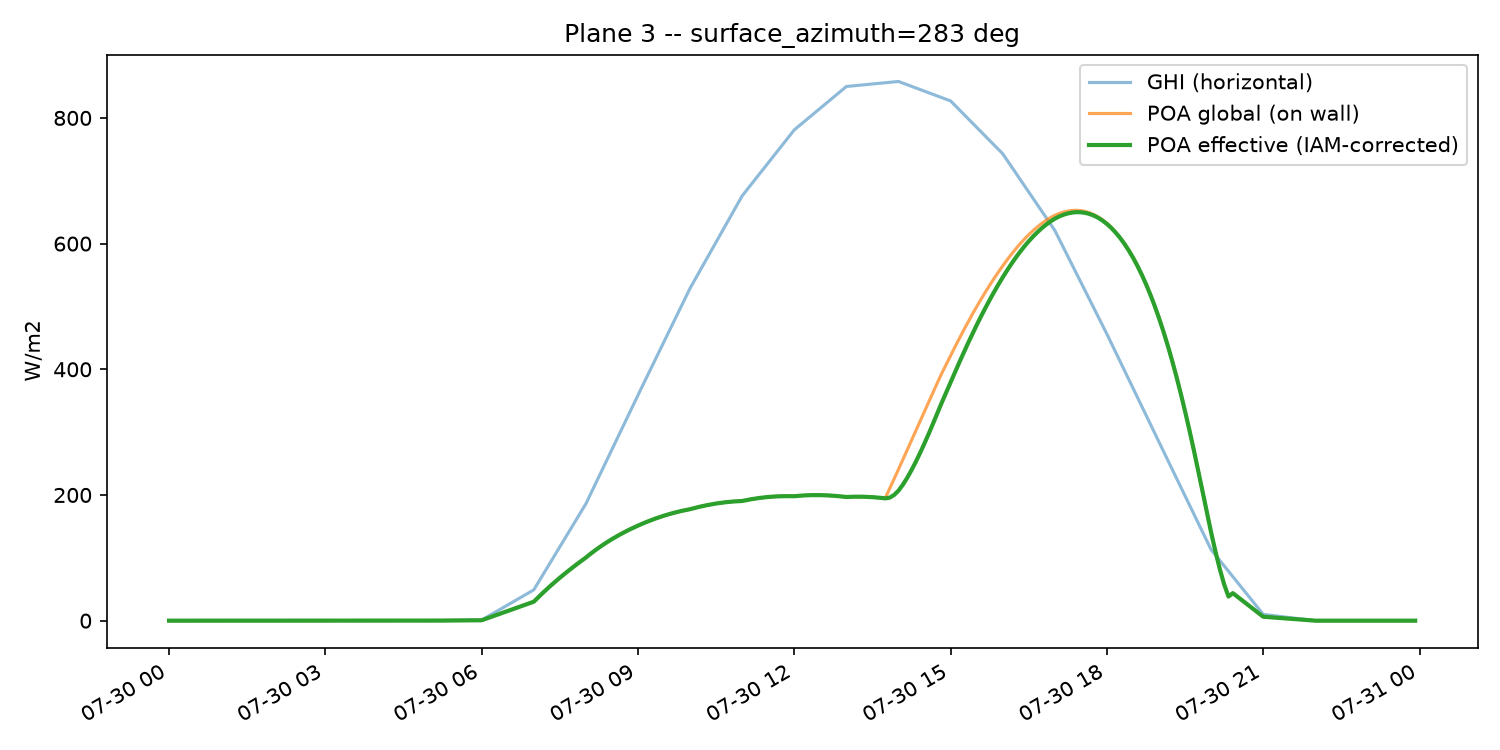

The data file committed next to this chart (first rows):
timestamp, solar_zenith_deg, solar_azimuth_deg, aoi_deg, ghi_w_m2, dni_w_m2, dhi_w_m2, poa_global_w_m2, poa_direct_w_m2, poa_diffuse_w_m2, iam, poa_effective_w_m2
2026-07-30 00:00:00+02:00, 113.6, 339.6, 59.4, 0.0, 0.0, 0.0, 0.0, 0.0, 0.0, 0.949, 0.0
2026-07-30 00:05:00+02:00, 113.9, 340.8, 60.58, 0.0, 0.0, 0.0, 0.0, 0.0, 0.0, 0.9429, 0.0
2026-07-30 00:10:00+02:00, 114.1, 342.1, 61.77, 0.0, 0.0, 0.0, 0.0, 0.0, 0.0, 0.936, 0.0
2026-07-30 00:15:00+02:00, 114.4, 343.3, 62.95, 0.0, 0.0, 0.0, 0.0, 0.0, 0.0, 0.9283, 0.0
2026-07-30 00:20:00+02:00, 114.6, 344.6, 64.14, 0.0, 0.0, 0.0, 0.0, 0.0, 0.0, 0.9197, 0.0
2026-07-30 00:25:00+02:00, 114.9, 345.9, 65.32, 0.0, 0.0, 0.0, 0.0, 0.0, 0.0, 0.9101, 0.0
2026-07-30 00:30:00+02:00, 115.1, 347.2, 66.51, 0.0, 0.0, 0.0, 0.0, 0.0, 0.0, 0.8994, 0.0
2026-07-30 00:35:00+02:00, 115.2, 348.5, 67.69, 0.0, 0.0, 0.0, 0.0, 0.0, 0.0, 0.8874, 0.0
2026-07-30 00:40:00+02:00, 115.4, 349.8, 68.87, 0.0, 0.0, 0.0, 0.0, 0.0, 0.0, 0.874, 0.0
2026-07-30 00:45:00+02:00, 115.6, 351.1, 70.06, 0.0, 0.0, 0.0, 0.0, 0.0, 0.0, 0.8589, 0.0
2026-07-30 00:50:00+02:00, 115.7, 352.4, 71.24, 0.0, 0.0, 0.0, 0.0, 0.0, 0.0, 0.8421, 0.0
2026-07-30 00:55:00+02:00, 115.8, 353.7, 72.42, 0.0, 0.0, 0.0, 0.0, 0.0, 0.0, 0.8233, 0.0
2026-07-30 01:00:00+02:00, 115.9, 355, 73.6, 0.0, 0.0, 0.0, 0.0, 0.0, 0.0, 0.8023, 0.0
2026-07-30 01:05:00+02:00, 116, 356.3, 74.79, 0.0, 0.0, 0.0, 0.0, 0.0, 0.0, 0.7787, 0.0
2026-07-30 01:10:00+02:00, 116, 357.6, 75.97, 0.0, 0.0, 0.0, 0.0, 0.0, 0.0, 0.7522, 0.0
2026-07-30 01:15:00+02:00, 116, 359, 77.15, 0.0, 0.0, 0.0, 0.0, 0.0, 0.0, 0.7224, 0.0
2026-07-30 01:20:00+02:00, 116, 0.2846, 78.32, 0.0, 0.0, 0.0, 0.0, 0.0, 0.0, 0.689, 0.0
2026-07-30 01:25:00+02:00, 116, 1.603, 79.5, 0.0, 0.0, 0.0, 0.0, 0.0, 0.0, 0.6514, 0.0
2026-07-30 01:30:00+02:00, 116, 2.921, 80.68, 0.0, 0.0, 0.0, 0.0, 0.0, 0.0, 0.609, 0.0
2026-07-30 01:35:00+02:00, 115.9, 4.238, 81.86, 0.0, 0.0, 0.0, 0.0, 0.0, 0.0, 0.5613, 0.0
2026-07-30 01:40:00+02:00, 115.9, 5.552, 83.03, 0.0, 0.0, 0.0, 0.0, 0.0, 0.0, 0.5074, 0.0
2026-07-30 01:45:00+02:00, 115.8, 6.865, 84.21, 0.0, 0.0, 0.0, 0.0, 0.0, 0.0, 0.4465, 0.0
2026-07-30 01:50:00+02:00, 115.6, 8.174, 85.38, 0.0, 0.0, 0.0, 0.0, 0.0, 0.0, 0.3776, 0.0
2026-07-30 01:55:00+02:00, 115.5, 9.479, 86.55, 0.0, 0.0, 0.0, 0.0, 0.0, 0.0, 0.2994, 0.0
2026-07-30 02:00:00+02:00, 115.4, 10.78, 87.72, 0.0, 0.0, 0.0, 0.0, 0.0, 0.0, 0.2105, 0.0
2026-07-30 02:05:00+02:00, 115.2, 12.08, 88.89, 0.0, 0.0, 0.0, 0.0, 0.0, 0.0, 0.1092, 0.0
2026-07-30 02:10:00+02:00, 115, 13.37, 90.06, 0.0, 0.0, 0.0, 0.0, 0.0, 0.0, 0.0, 0.0
2026-07-30 02:15:00+02:00, 114.8, 14.65, 91.23, 0.0, 0.0, 0.0, 0.0, 0.0, 0.0, 0.0, 0.0
2026-07-30 02:20:00+02:00, 114.6, 15.93, 92.39, 0.0, 0.0, 0.0, 0.0, 0.0, 0.0, 0.0, 0.0
2026-07-30 02:25:00+02:00, 114.3, 17.2, 93.56, 0.0, 0.0, 0.0, 0.0, 0.0, 0.0, 0.0, 0.0
2026-07-30 02:30:00+02:00, 114, 18.47, 94.72, 0.0, 0.0, 0.0, 0.0, 0.0, 0.0, 0.0, 0.0
2026-07-30 02:35:00+02:00, 113.7, 19.73, 95.88, 0.0, 0.0, 0.0, 0.0, 0.0, 0.0, 0.0, 0.0
2026-07-30 02:40:00+02:00, 113.4, 20.98, 97.04, 0.0, 0.0, 0.0, 0.0, 0.0, 0.0, 0.0, 0.0
2026-07-30 02:45:00+02:00, 113.1, 22.22, 98.2, 0.0, 0.0, 0.0, 0.0, 0.0, 0.0, 0.0, 0.0
2026-07-30 02:50:00+02:00, 112.8, 23.45, 99.35, 0.0, 0.0, 0.0, 0.0, 0.0, 0.0, 0.0, 0.0
2026-07-30 02:55:00+02:00, 112.4, 24.68, 100.5, 0.0, 0.0, 0.0, 0.0, 0.0, 0.0, 0.0, 0.0
2026-07-30 03:00:00+02:00, 112.1, 25.89, 101.7, 0.0, 0.0, 0.0, 0.0, 0.0, 0.0, 0.0, 0.0
2026-07-30 03:05:00+02:00, 111.7, 27.1, 102.8, 0.0, 0.0, 0.0, 0.0, 0.0, 0.0, 0.0, 0.0
2026-07-30 03:10:00+02:00, 111.3, 28.29, 104, 0.0, 0.0, 0.0, 0.0, 0.0, 0.0, 0.0, 0.0
2026-07-30 03:15:00+02:00, 110.8, 29.48, 105.1, 0.0, 0.0, 0.0, 0.0, 0.0, 0.0, 0.0, 0.0
2026-07-30 03:20:00+02:00, 110.4, 30.66, 106.2, 0.0, 0.0, 0.0, 0.0, 0.0, 0.0, 0.0, 0.0
2026-07-30 03:25:00+02:00, 109.9, 31.82, 107.4, 0.0, 0.0, 0.0, 0.0, 0.0, 0.0, 0.0, 0.0
2026-07-30 03:30:00+02:00, 109.5, 32.98, 108.5, 0.0, 0.0, 0.0, 0.0, 0.0, 0.0, 0.0, 0.0
2026-07-30 03:35:00+02:00, 109, 34.12, 109.6, 0.0, 0.0, 0.0, 0.0, 0.0, 0.0, 0.0, 0.0
2026-07-30 03:40:00+02:00, 108.5, 35.26, 110.8, 0.0, 0.0, 0.0, 0.0, 0.0, 0.0, 0.0, 0.0
2026-07-30 03:45:00+02:00, 108, 36.38, 111.9, 0.0, 0.0, 0.0, 0.0, 0.0, 0.0, 0.0, 0.0
2026-07-30 03:50:00+02:00, 107.4, 37.5, 113, 0.0, 0.0, 0.0, 0.0, 0.0, 0.0, 0.0, 0.0
2026-07-30 03:55:00+02:00, 106.9, 38.6, 114.1, 0.0, 0.0, 0.0, 0.0, 0.0, 0.0, 0.0, 0.0
2026-07-30 04:00:00+02:00, 106.4, 39.7, 115.3, 0.0, 0.0, 0.0, 0.0, 0.0, 0.0, 0.0, 0.0
2026-07-30 04:05:00+02:00, 105.8, 40.78, 116.4, 0.0, 0.0, 0.0, 0.0, 0.0, 0.0, 0.0, 0.0
2026-07-30 04:10:00+02:00, 105.2, 41.85, 117.5, 0.0, 0.0, 0.0, 0.0, 0.0, 0.0, 0.0, 0.0
2026-07-30 04:15:00+02:00, 104.6, 42.92, 118.6, 0.0, 0.0, 0.0, 0.0, 0.0, 0.0, 0.0, 0.0
2026-07-30 04:20:00+02:00, 104, 43.97, 119.7, 0.0, 0.0, 0.0, 0.0, 0.0, 0.0, 0.0, 0.0
2026-07-30 04:25:00+02:00, 103.4, 45.01, 120.8, 0.0, 0.0, 0.0, 0.0, 0.0, 0.0, 0.0, 0.0
2026-07-30 04:30:00+02:00, 102.8, 46.05, 121.8, 0.0, 0.0, 0.0, 0.0, 0.0, 0.0, 0.0, 0.0
2026-07-30 04:35:00+02:00, 102.1, 47.07, 122.9, 0.0, 0.0, 0.0, 0.0, 0.0, 0.0, 0.0, 0.0
2026-07-30 04:40:00+02:00, 101.5, 48.08, 124, 0.0, 0.0, 0.0, 0.0, 0.0, 0.0, 0.0, 0.0
2026-07-30 04:45:00+02:00, 100.8, 49.09, 125.1, 0.0, 0.0, 0.0, 0.0, 0.0, 0.0, 0.0, 0.0
2026-07-30 04:50:00+02:00, 100.2, 50.09, 126.1, 0.0, 0.0, 0.0, 0.0, 0.0, 0.0, 0.0, 0.0
2026-07-30 04:55:00+02:00, 99.49, 51.07, 127.2, 0.0, 0.0, 0.0, 0.0, 0.0, 0.0, 0.0, 0.0
... 228 more rows
